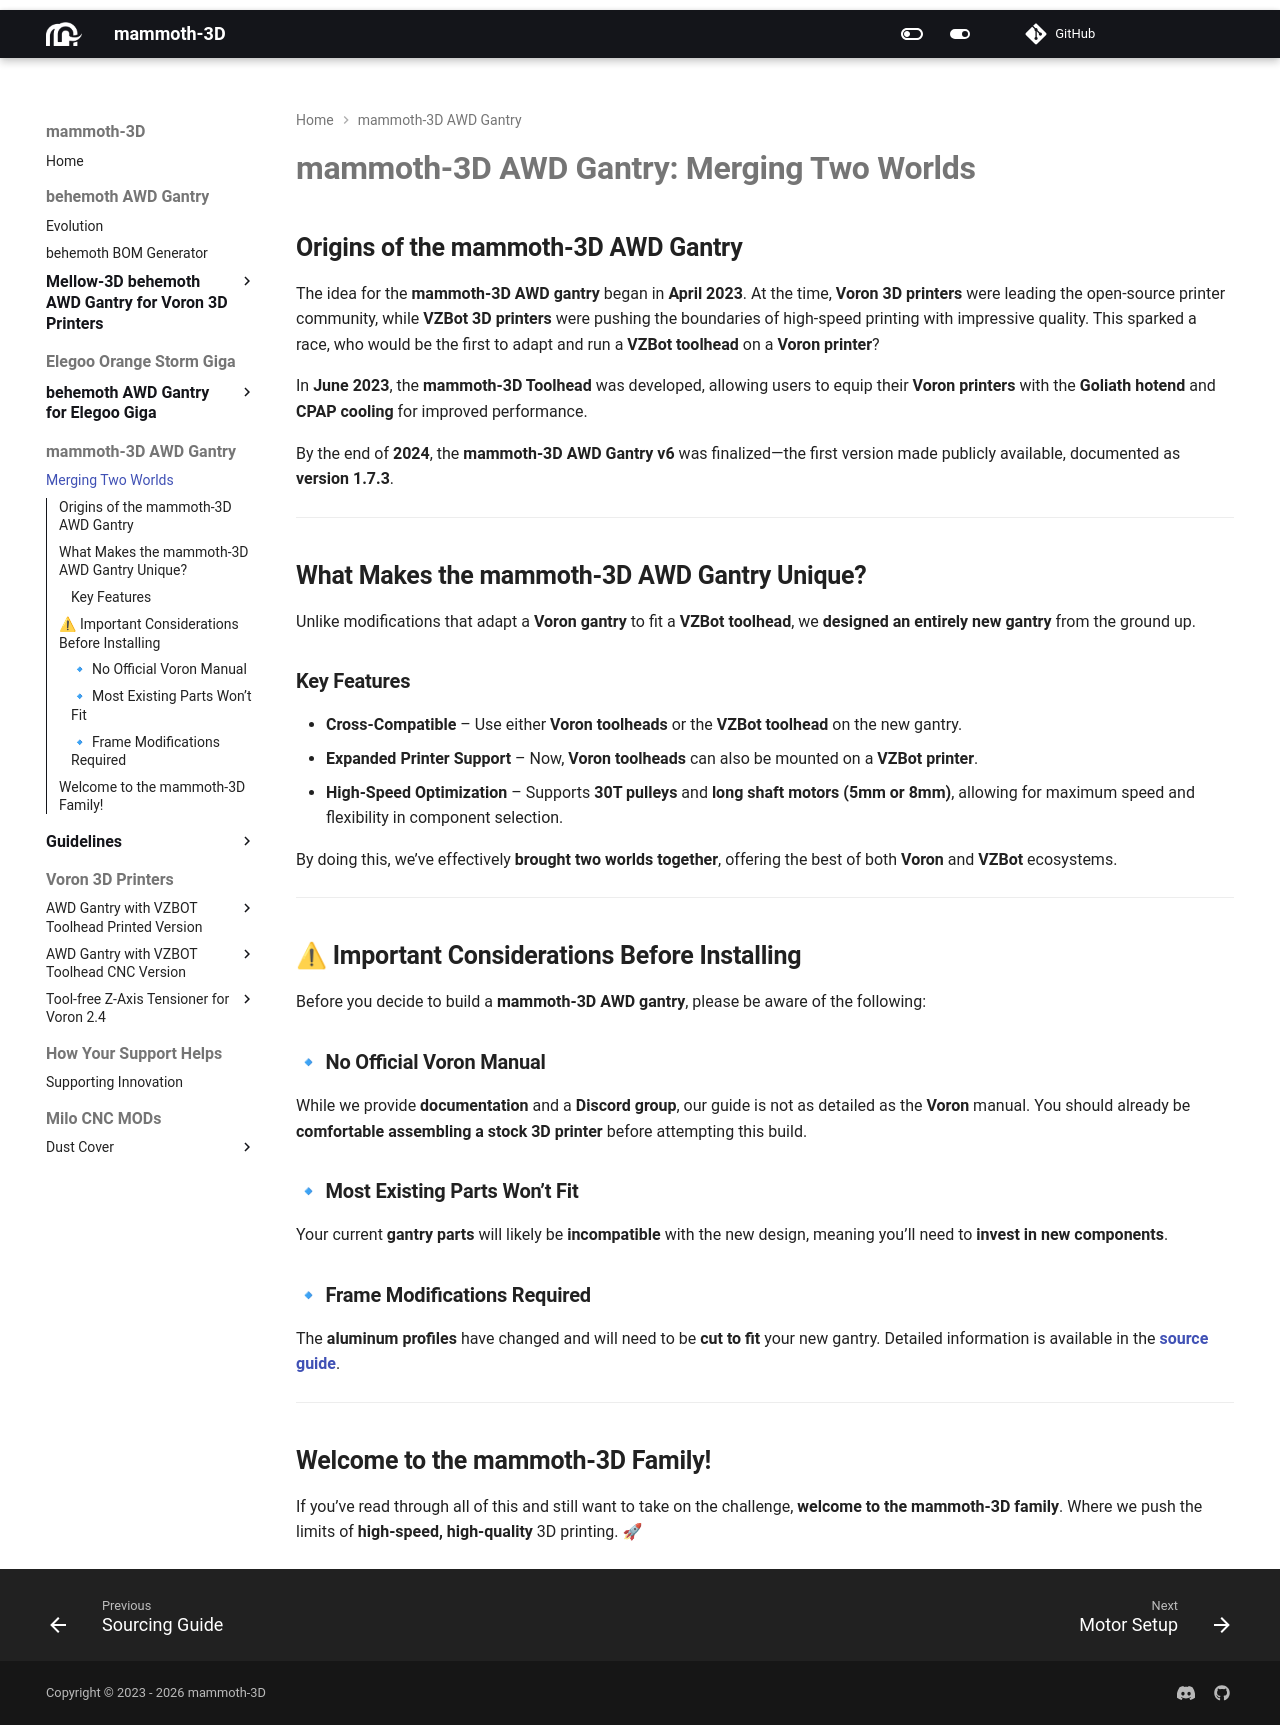

repository: mammoth-3D/docs · page: mammoth_gantry/merging_two_worlds/index.html · generator: mkdocs

# **mammoth-3D AWD Gantry: Merging Two Worlds**

## **Origins of the mammoth-3D AWD Gantry**  

The idea for the **mammoth-3D AWD gantry** began in **April 2023**. At the time, **Voron 3D printers** were leading the open-source printer community, while **VZBot 3D printers** were pushing the boundaries of high-speed printing with impressive quality. 
This sparked a race, who would be the first to adapt and run a **VZBot toolhead** on a **Voron printer**?  

In **June 2023**, the **mammoth-3D Toolhead** was developed, allowing users to equip their **Voron printers** with the **Goliath hotend** and **CPAP cooling** for improved performance.  

By the end of **2024**, the **mammoth-3D AWD Gantry v6** was finalized—the first version made publicly available, documented as **version 1.7.3**.  

---

## **What Makes the mammoth-3D AWD Gantry Unique?**

Unlike modifications that adapt a **Voron gantry** to fit a **VZBot toolhead**, we **designed an entirely new gantry** from the ground up.  

### **Key Features**  

- **Cross-Compatible** – Use either **Voron toolheads** or the **VZBot toolhead** on the new gantry.  
- **Expanded Printer Support** – Now, **Voron toolheads** can also be mounted on a **VZBot printer**.  
- **High-Speed Optimization** – Supports **30T pulleys** and **long shaft motors (5mm or 8mm)**, allowing for maximum speed and flexibility in component selection.  

By doing this, we’ve effectively **brought two worlds together**, offering the best of both **Voron** and **VZBot** ecosystems.  

---

## ⚠ **Important Considerations Before Installing**  

Before you decide to build a **mammoth-3D AWD gantry**, please be aware of the following:  

### 🔹 **No Official Voron Manual**  
While we provide **documentation** and a **Discord group**, our guide is not as detailed as the **Voron** manual. You should already be **comfortable assembling a stock 3D printer** before attempting this build.  

### 🔹 **Most Existing Parts Won’t Fit**  
Your current **gantry parts** will likely be **incompatible** with the new design, meaning you’ll need to **invest in new components**.  

### 🔹 **Frame Modifications Required**  
The **aluminum profiles** have changed and will need to be **cut to fit** your new gantry. Detailed information is available in the **[source guide](https://docs.mammoth-3d.ch/voron_3d_printers/awd_gantry_vz_toolhead_printed_version/bom/awdvz_sourcing_guide/)**.  

---

## **Welcome to the mammoth-3D Family!**  

If you’ve read through all of this and still want to take on the challenge, **welcome to the mammoth-3D family**. Where we push the limits of **high-speed, high-quality** 3D printing. 🚀  
